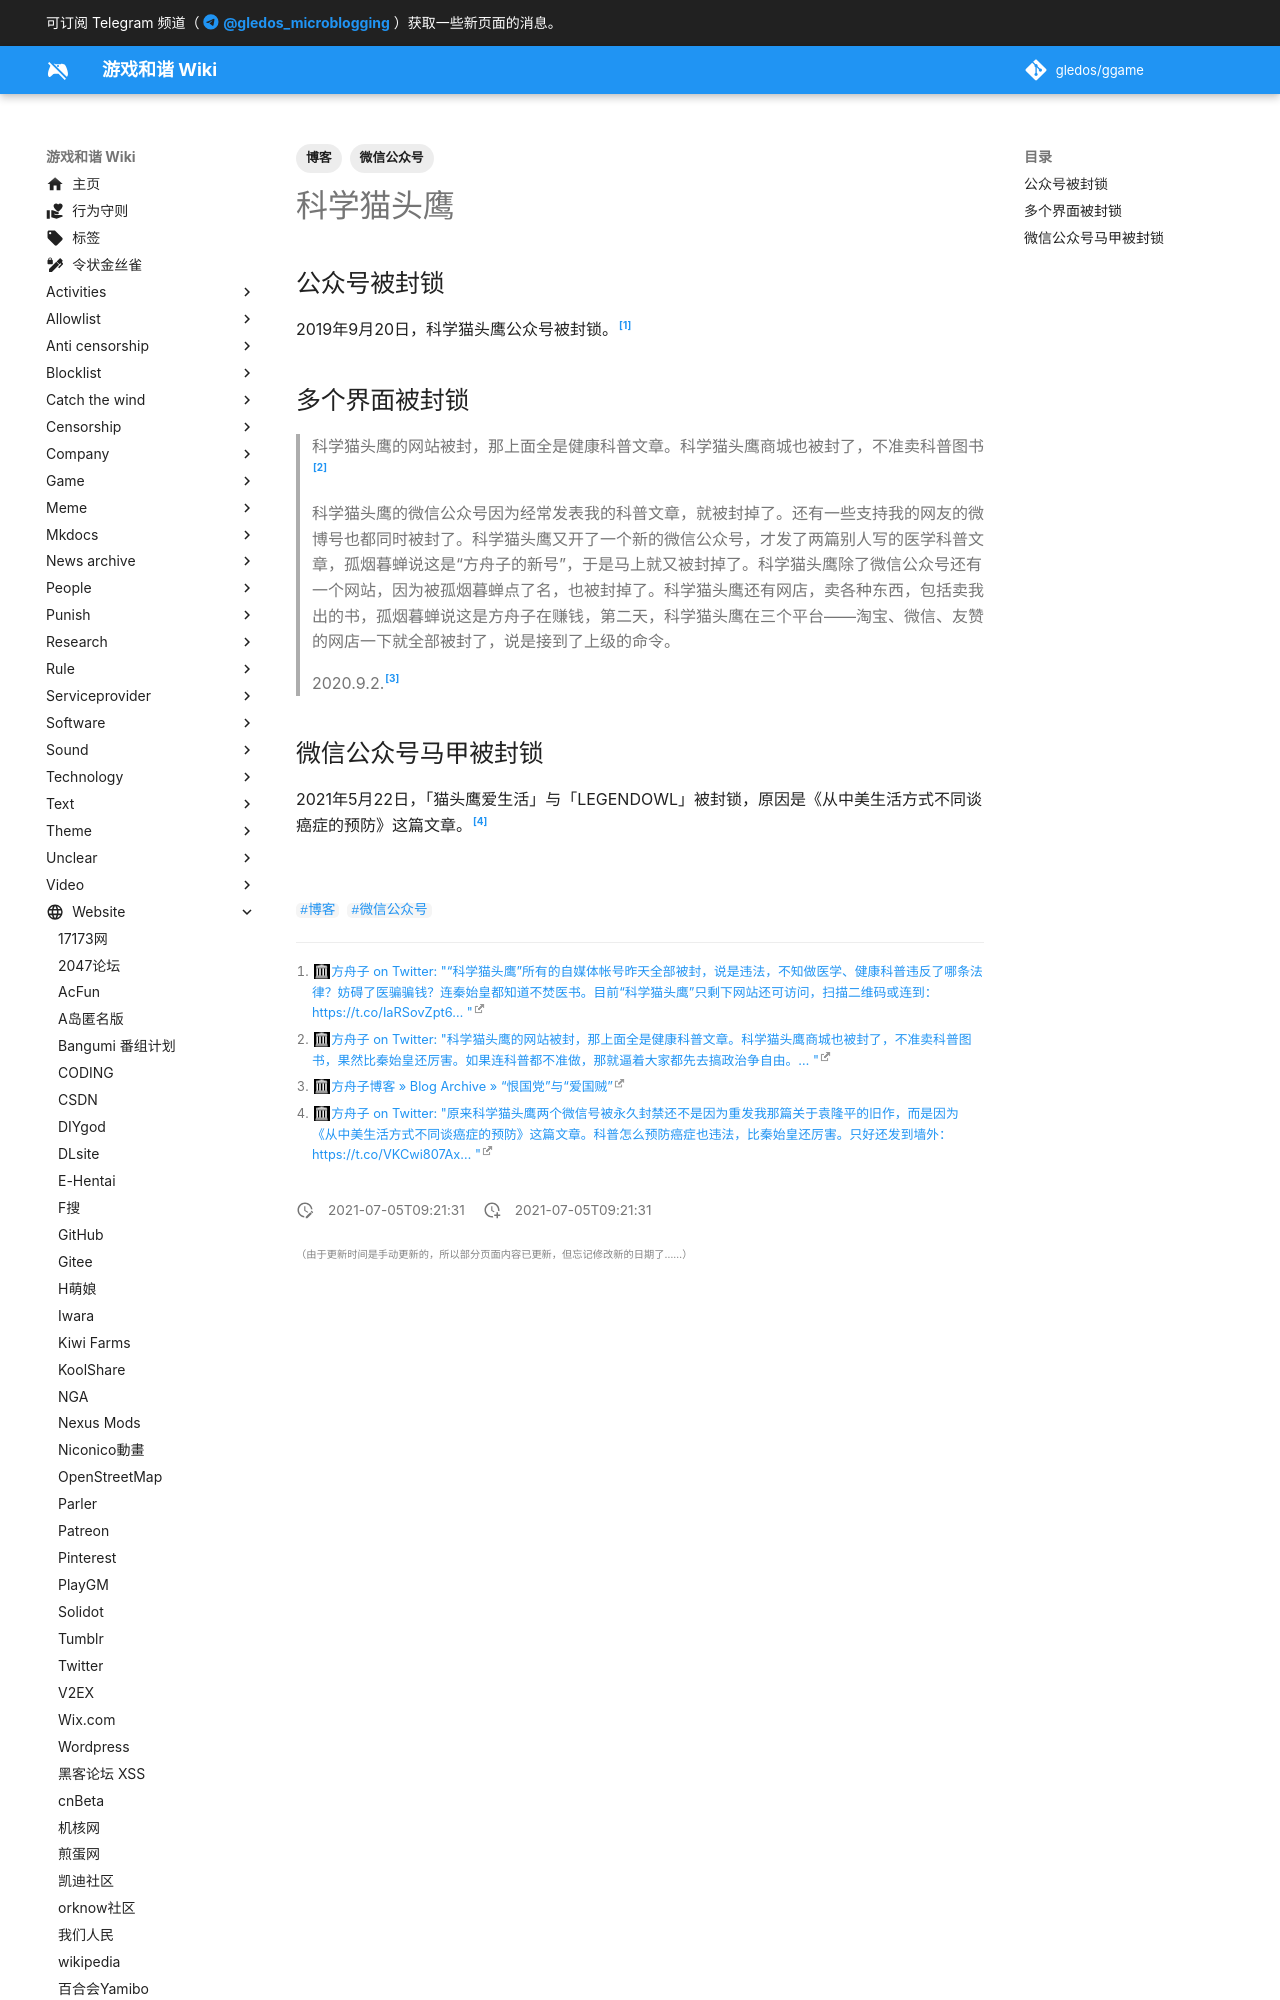

repository: gledos/ggame · page: website/科学猫头鹰.html · generator: mkdocs

---
title: 科学猫头鹰
description:
published: true
date: "2021-07-05T09:21:31"
tags:
- 博客
- 微信公众号
editor: markdown
dateCreated: "2021-07-05T09:21:31"
---

## 公众号被封锁

2019年9月20日，科学猫头鹰公众号被封锁。[^2019_09_20]

[^2019_09_20]: [方舟子 on Twitter: "“科学猫头鹰”所有的自媒体帐号昨天全部被封，说是违法，不知做医学、健康科普违反了哪条法律？妨碍了医骗骗钱？连秦始皇都知道不焚医书。目前“科学猫头鹰”只剩下网站还可访问，扫描二维码或连到：https://t.co/IaRSovZpt6… "](https://web.archive.org/web/20190920225037if_/https://twitter.com/fangshimin/status/1175177177517740032)
